Image classification data set "abo" (trungquoc113/Interior-design-using-AI on GitHub). Class labels (6): bed, chair, lamp, sofa, storage, table.

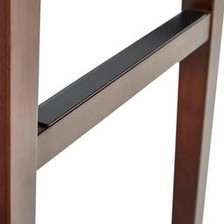
Label: chair

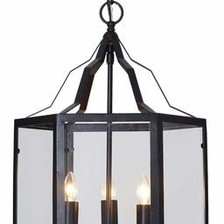
Label: lamp

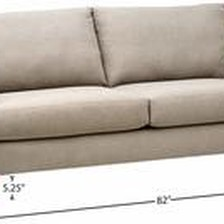
Label: sofa

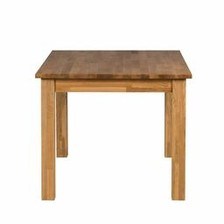
Label: table

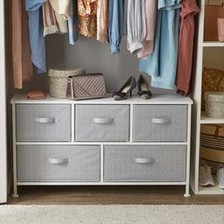
Label: storage

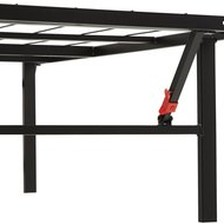
Label: bed
